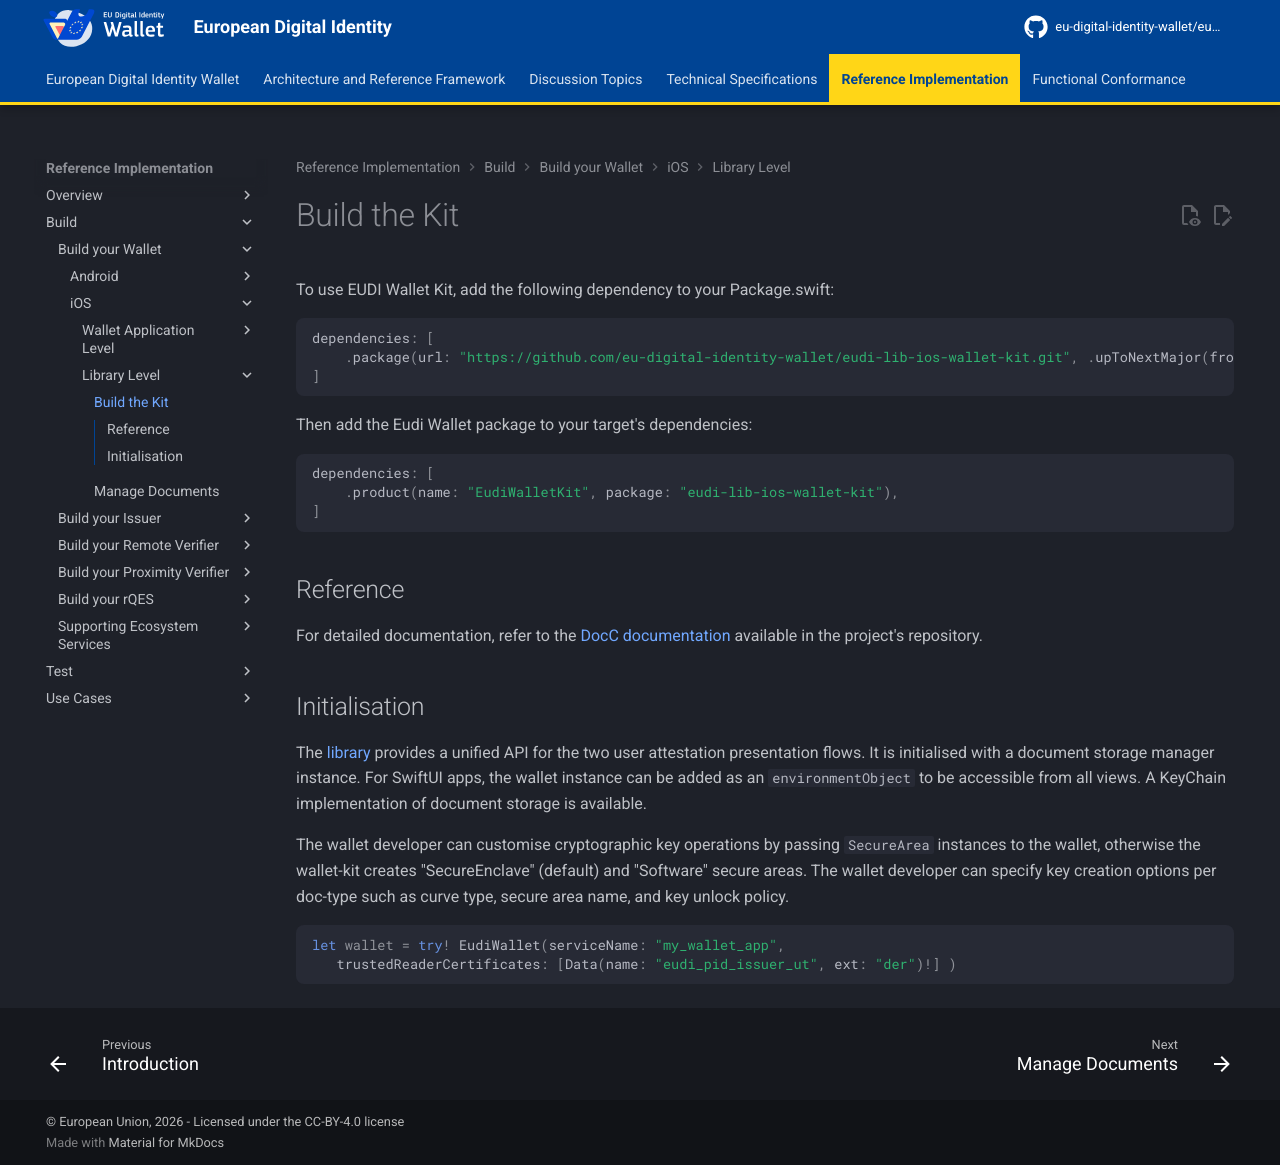

repository: eu-digital-identity-wallet/eudi-docs-site · page: latest/build/build-your-wallet/ios/library-level/build-the-kit/index.html · generator: mkdocs

# Build the Kit

To use EUDI Wallet Kit, add the following dependency to your Package.swift:
```swift
dependencies: [
    .package(url: "https://github.com/eu-digital-identity-wallet/eudi-lib-ios-wallet-kit.git", .upToNextMajor(from: "0.6.6"))
]
```

Then add the Eudi Wallet package to your target's dependencies:
```swift
dependencies: [
    .product(name: "EudiWalletKit", package: "eudi-lib-ios-wallet-kit"),
]
```
## Reference
 For detailed documentation, refer to the [DocC documentation](https://eu-digital-identity-wallet.github.io/eudi-lib-ios-wallet-kit/documentation/eudiwalletkit/){:target="_blank"} available in the project's repository.

## Initialisation
The [library](https://eu-digital-identity-wallet.github.io/eudi-lib-ios-wallet-kit/documentation/eudiwalletkit/eudiwallet){:target="_blank"} provides a unified API for the two user attestation presentation flows. It is initialised with a document storage manager instance. For SwiftUI apps, the wallet instance can be added as an `environmentObject` to be accessible from all views. A KeyChain implementation of document storage is available.

The wallet developer can customise cryptographic key operations by passing `SecureArea` instances to the wallet, otherwise the wallet-kit creates "SecureEnclave" (default) and "Software" secure areas. The wallet developer can specify key creation options per doc-type such as curve type, secure area name, and key unlock policy.

```swift
let wallet = try! EudiWallet(serviceName: "my_wallet_app",
   trustedReaderCertificates: [Data(name: "eudi_pid_issuer_ut", ext: "der")!] )
```	
